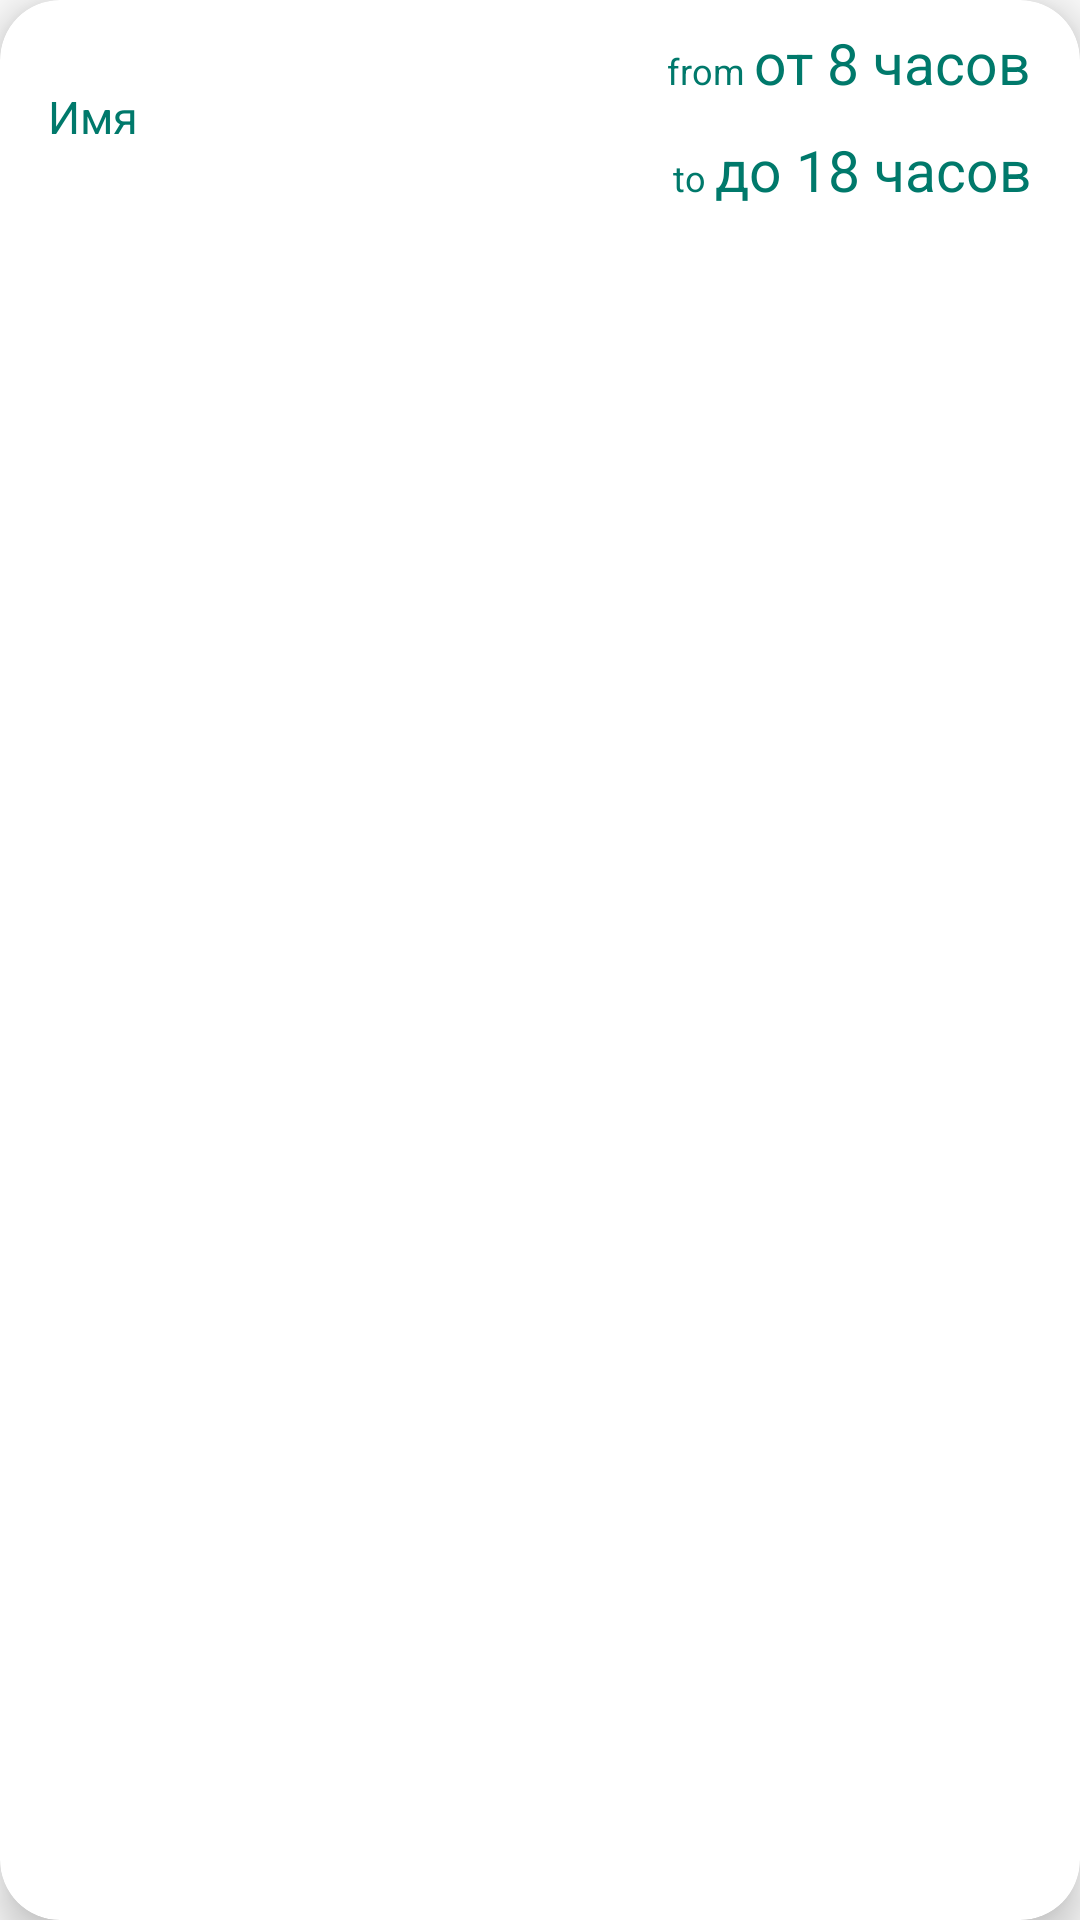

Layout XML and referenced resources for this Android screen:
<!-- AndroidManifest.xml: application theme AppTheme -->
<!-- res/layout/recycler_item_time.xml -->
<?xml version="1.0" encoding="utf-8"?>
<androidx.cardview.widget.CardView xmlns:android="http://schemas.android.com/apk/res/android"
    xmlns:app="http://schemas.android.com/apk/res-auto"
    android:id="@+id/recCardSub"
    android:layout_width="match_parent"
    android:layout_height="wrap_content"
    android:layout_marginHorizontal="7dp"
    android:layout_marginVertical="2dp"
    android:layout_marginStart="7dp"
    android:layout_marginEnd="7dp"
    app:cardCornerRadius="20dp"
    app:cardElevation="8dp">

    <androidx.constraintlayout.widget.ConstraintLayout xmlns:android="http://schemas.android.com/apk/res/android"
        xmlns:app="http://schemas.android.com/apk/res-auto"
        android:layout_width="match_parent"
        android:layout_height="wrap_content">

        <TextView
            android:id="@+id/subtaskName"
            android:layout_width="wrap_content"
            android:layout_height="wrap_content"
            android:layout_marginStart="16dp"
            android:gravity="center_vertical"
            android:text="Имя"
            android:textAppearance="@style/TextAppearance.AppCompat.Medium"
            android:textColor="@color/colorPrimary"
            android:textSize="15sp"
            app:layout_constraintBottom_toBottomOf="parent"
            app:layout_constraintStart_toStartOf="parent"
            app:layout_constraintTop_toTopOf="parent" />

        <TextView
            android:layout_width="wrap_content"
            android:layout_height="wrap_content"
            android:text="from "
            android:gravity="bottom"
            android:textAppearance="@style/TextAppearance.AppCompat.Body1"
            android:textColor="@color/colorPrimary"
            android:textSize="12sp"
            android:layout_marginBottom="2dp"
            app:layout_constraintBottom_toBottomOf="@id/subtaskFrom"
            app:layout_constraintEnd_toStartOf="@id/subtaskFrom" />

        <TextView
            android:id="@+id/subtaskFrom"
            android:layout_width="wrap_content"
            android:layout_height="wrap_content"
            android:layout_marginTop="8dp"
            android:layout_marginEnd="16dp"
            android:layout_marginBottom="10dp"
            android:text="от 8 часов"
            android:textAppearance="@style/TextAppearance.AppCompat.Body1"
            android:textColor="@color/colorPrimary"
            android:textSize="19sp"
            app:layout_constraintBottom_toTopOf="@id/subtaskTo"
            app:layout_constraintEnd_toEndOf="parent"
            app:layout_constraintTop_toTopOf="parent" />

        <TextView
            android:layout_width="wrap_content"
            android:layout_height="wrap_content"
            android:text="to "
            android:gravity="bottom"
            android:textAppearance="@style/TextAppearance.AppCompat.Body1"
            android:textColor="@color/colorPrimary"
            android:textSize="12sp"
            android:layout_marginBottom="2dp"
            app:layout_constraintBottom_toBottomOf="@id/subtaskTo"
            app:layout_constraintEnd_toStartOf="@id/subtaskTo" />

        <TextView
            android:id="@+id/subtaskTo"
            android:layout_width="wrap_content"
            android:layout_height="wrap_content"
            android:layout_marginBottom="8dp"
            android:text="до 18 часов"
            android:textAppearance="@style/TextAppearance.AppCompat.Body1"
            android:textColor="@color/colorPrimary"
            android:textSize="19sp"
            app:layout_constraintBottom_toBottomOf="parent"
            app:layout_constraintEnd_toEndOf="@+id/subtaskFrom" />

    </androidx.constraintlayout.widget.ConstraintLayout>

</androidx.cardview.widget.CardView>
<!-- resources referenced by this layout -->
<resources>
  <color name="colorPrimary">#00796b</color>
  <style name="AppTheme" parent="Theme.AppCompat.Light.DarkActionBar">
          
          <item name="colorPrimary">@color/colorPrimary</item>
          <item name="colorPrimaryDark">@color/colorPrimaryDark</item>
          <item name="colorAccent">@color/colorAccent</item>
      </style>
  <color name="colorPrimaryDark">#00695C</color>
  <color name="colorAccent">#FF4081</color>
</resources>
